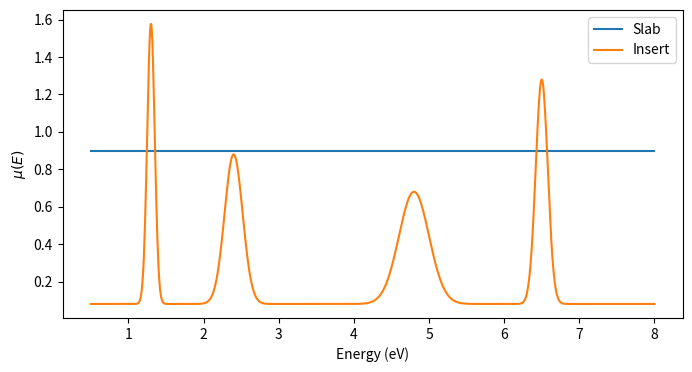
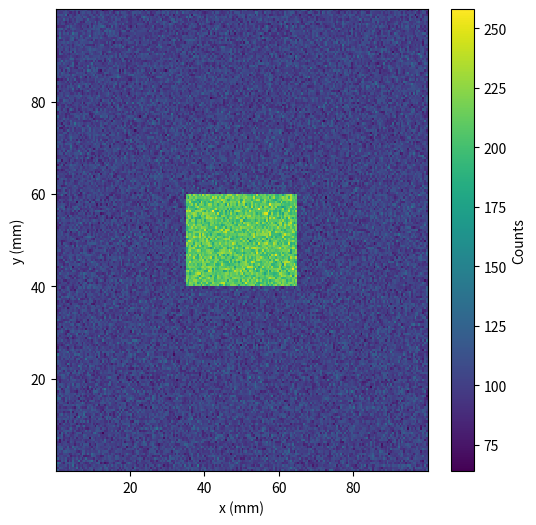
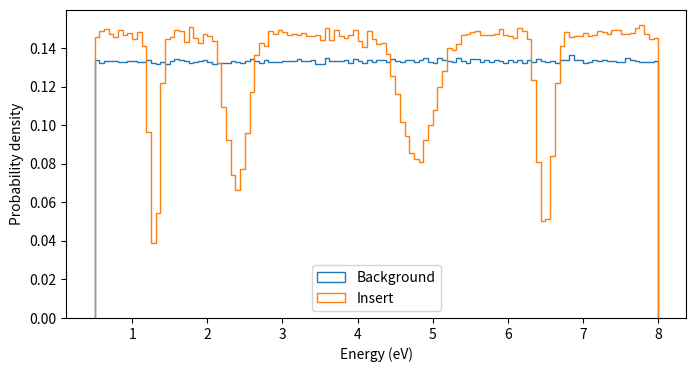

The script that saved these images, in order: (Note: this script raises an exception after producing the figures.)
import numpy as np
import pandas as pd
import matplotlib.pyplot as plt

rng = np.random.default_rng(12345)

class Material:
    def mu(self, E):
        raise NotImplementedError


class FlatMaterial(Material):
    def __init__(self, mu0):
        self.mu0 = mu0

    def mu(self, E):
        return np.full_like(E, self.mu0)


class ResonanceMaterial(Material):
    """
    Fake neutron absorption spectrum.

    Parameters
    ----------
    baseline : float
        Constant attenuation.
    peaks : list of tuples
        (centre, width, amplitude)
    """

    def __init__(self, baseline, peaks):
        self.baseline = baseline
        self.peaks = peaks

    def mu(self, E):

        mu = np.full_like(E, self.baseline)

        for centre, width, amp in self.peaks:
            mu += amp * np.exp(
                -0.5 * ((E - centre) / width) ** 2
            )

        return mu

class Rectangle:

    def __init__(self, xmin, xmax, ymin, ymax, material):
        self.xmin = xmin
        self.xmax = xmax
        self.ymin = ymin
        self.ymax = ymax
        self.material = material

    def contains(self, x, y):
        return (
            (x >= self.xmin)
            & (x <= self.xmax)
            & (y >= self.ymin)
            & (y <= self.ymax)
        )

background = FlatMaterial(0.9)

fake_fe = ResonanceMaterial(
    baseline=0.08,
    peaks=[
        (1.3, 0.05, 1.5),
        (2.4, 0.12, 0.8),
        (4.8, 0.20, 0.6),
        (6.5, 0.08, 1.2),
    ],
)

insert = Rectangle(
    35,
    65,
    40,
    60,
    fake_fe,
)

E = np.linspace(0.5, 8.0, 1000)

plt.figure(figsize=(8,4))
plt.plot(E, background.mu(E), label="Slab")
plt.plot(E, fake_fe.mu(E), label="Insert")
plt.xlabel("Energy (eV)")
plt.ylabel(r"$\mu(E)$")
plt.legend()
plt.show()

N = 10_000_000

x = rng.uniform(0, 100, N)
y = rng.uniform(0, 100, N)

# Uniform energy for now
E = rng.uniform(0.5, 8.0, N)

inside = insert.contains(x, y)

mu = background.mu(E)

mu[inside] = insert.material.mu(E[inside])

thickness = 1.0

transmission = np.exp(-mu * thickness)

keep = rng.random(N) < transmission

events = pd.DataFrame(
    {
        "x": x[keep],
        "y": y[keep],
        "E": E[keep],
    }
)

print(events.head())
print()
print(f"Detected events : {len(events):,}")

plt.figure(figsize=(6,6))

plt.hist2d(
    events.x,
    events.y,
    bins=200,
)

plt.xlabel("x (mm)")
plt.ylabel("y (mm)")
plt.colorbar(label="Counts")

plt.show()

inside_det = insert.contains(events.x.values,
                             events.y.values)

plt.figure(figsize=(8,4))

plt.hist(
    events.E[~inside_det],
    bins=120,
    density=True,
    histtype="step",
    label="Background",
)

plt.hist(
    events.E[inside_det],
    bins=120,
    density=True,
    histtype="step",
    label="Insert",
)

plt.xlabel("Energy (eV)")
plt.ylabel("Probability density")
plt.legend()

plt.show()

from PIL import Image, ImageDraw

def make_meterial_patch(text: str, value: int) -> np.ndarray:
    img = Image.new("L", (64, 64), 0)

    draw = ImageDraw.Draw(img)
    for i in range(0, 64, 12):
        draw.text((0, i), (text + " ") * 15, fill=255)
    a = np.array(img)
    # return a, img
    # print(a.min(), a.max())
    return np.where(a > 0, value, 0).astype(int)

# table = np.empty((9, 18), dtype=str)
# table[...] = ""
# table[0, 0] = "H"
# table[0, 17] = "He"
# table[3, 7] = "Fe"



# element coordinates in the periodic table
elements = {
    "H": {"loc": (0, 0), "material": ResonanceMaterial(
        baseline=0.08,
        peaks=[
            (1.3, 0.05, 1.5),
            (2.4, 0.12, 0.8),
            (4.8, 0.20, 0.6),
            (6.5, 0.08, 1.2),
        ],
    ), "value": 1},
    "He": {"loc": (0, 17), "material": ResonanceMaterial(
        baseline=0.08,
        peaks=[
            (3.3, 0.05, 1.5),
            (5.6, 0.12, 0.8),
            (6.5, 0.20, 0.6),
        ],
    ), "value": 2},
    # "Li": (1, 0),
    # "Be": (1, 1),
    # "B": (1, 12),
    # "C": (1, 13),
    # "N": (1, 14),
    # "O": (1, 15),
    # "F": (1, 16),
    # "Ne": (1, 17),
    # "Na": (2, 0),
    # "Mg": (2, 1),
    # "Al": (2, 12),
    # "Si": (2, 13),
    # "P": (2, 14),
    # "S": (2, 15),
    # "Cl": (2, 16),
    # "Ar": (2, 17),
    # "K": (3, 0),
    # "Ca": (3, 1),
    # "Sc": (3, 2),
    # "Ti": (3, 3),
    # "V": (3, 4),
    # "Cr": (3, 5),
    # "Mn": (3, 6),
    # "Fe": (3, 7),
    # "Co": (3, 8),
    # "Ni": (3, 9),
    # "Cu": (3, 10),
    # "Zn": (3, 11),
    # "Ga": (3, 12),
    # "Ge": (3, 13),
    # "As": (3, 14),
    # "Se": (3, 15),
    # "Br": (3, 16),
    # "Kr": (3, 17),
    # "Rb": (4, 0),
    # "Sr": (4, 1),
    # "Y": (4, 2),
    # "Zr": (4, 3),
    # "Nb": (4, 4),
    # "Mo": (4, 5),
    # "Tc": (4, 6),
    # "Ru": (4, 7),
    # "Rh": (4, 8),
    # "Pd": (4, 9),
    # "Ag": (4, 10),
    # "Cd": (4, 11),
    # "In": (4, 12),
    # "Sn": (4, 13),
    # "Sb": (4, 14),
    # "Te": (4, 15),
    # "I": (4, 16),
    # "Xe": (4, 17),
    # "Cs": (5, 0),
    # "Ba": (5, 1),
    # "La": (5, 2),
    # "Hf": (5, 3),
    # "Ta": (5, 4),
    # "W": (5, 5),
    # "Re": (5, 6),
    # "Os": (5, 7),
    # "Ir": (5, 8),
    # "Pt": (5, 9),
    # "Au": (5, 10),
    # "Hg": (5, 11),
    # "Tl": (5, 12),
    # "Pb": (5, 13),
    # "Bi": (5, 14),
    # "Po": (5, 15),
    # "At": (5, 16),
    # "Rn": (5, 17),
    # "Fr": (6, 0),
    # "Ra": (6, 1),
    # "Ac": (6, 2),
    # "Rf": (6, 3),
    # "Db": (6, 4),
    # "Sg": (6, 5),
    # "Bh": (6, 6),
    # "Hs": (6, 7),
    # "Mt": (6, 8),
    # "Ds": (6, 9),
    # "Rg": (6, 10),
    # "Cn": (6, 11),
    # "Nh": (6, 12),
    # "Fl": (6, 13),
    # "Mc": (6, 14),
    # "Lv": (6, 15),
    # "Ts": (6, 16),
    # "Og": (6, 17),
    # "Ce": (7, 3),
    # "Pr": (7, 4),
    # "Nd": (7, 5),
    # "Pm": (7, 6),
    # "Sm": (7, 7),
    # "Eu": (7, 8),
    # "Gd": (7, 9),
    # "Tb": (7, 10),
    # "Dy": (7, 11),
    # "Ho": (7, 12),
    # "Er": (7, 13),
    # "Tm": (7, 14),
    # "Yb": (7, 15),
    # "Lu": (7, 16),
    # "Th": (8, 3),
    # "Pa": (8, 4),
    # "U": (8, 5),
    # "Np": (8, 6),
    # "Pu": (8, 7),
    # "Am": (8, 8),
    # "Cm": (8, 9),
    # "Bk": (8, 10),
    # "Cf": (8, 11),
    # "Es": (8, 12),
    # "Fm": (8, 13),
    # "Md": (8, 14),
    # "No": (8, 15),
    # "Lr": (8, 16),
}

element_list = list(elements.keys())

dx = 64
pad = 20

nrows = 9
ncols = 18

nx = ncols * (dx + pad) + pad
ny = nrows * (dx + pad) + pad

materials = np.zeros((ny, nx), dtype=int)

for i, (element, data) in enumerate(elements.items()):
    row, col = data["loc"]
    x0 = col * (dx + pad) + pad
    y0 = row * (dx + pad) + pad

    patch = make_meterial_patch(element, value=i + 1)

    materials[y0:y0+dx, x0:x0+dx] = patch

materials = np.flipud(materials)

%matplotlib widget

import plopp as pp

pp.plot(materials)

from scipy.interpolate import interp1d

# 1. Pre-compute 1D transmission curves for each material
E_grid = np.linspace(0.5, 8.0, 200)
thickness = 1.0

# Background (material index 0)
transmission_curves = {
    0: np.exp(-background.mu(E_grid) * thickness)
}

# Each element
for i, (element, data) in enumerate(elements.items()):
    mat_idx = i + 1
    mu = data["material"].mu(E_grid)
    transmission_curves[mat_idx] = np.exp(-mu * thickness)

# 2. Create interpolators
interpolators = {
    idx: interp1d(E_grid, trans, bounds_error=False, fill_value=0)
    for idx, trans in transmission_curves.items()
}



# Generate events
N = 100_000_000

x = rng.uniform(0, materials.shape[1], N)
y = rng.uniform(0, materials.shape[0], N)

# Uniform energy for now
E = rng.uniform(0.5, 8.0, N)

# 3. Apply to events
# Look up material index for each event
mat_indices = materials[y.astype(int), x.astype(int)]


# Compute transmission for each event using its material's curve
transmission = np.zeros(N)
for mat_idx in np.unique(mat_indices):
    mask = mat_indices == mat_idx
    transmission[mask] = interpolators[mat_idx](E[mask])

keep = rng.random(N) < transmission

import scipp as sc

events = sc.DataArray(
    data=sc.ones(sizes={"event": np.count_nonzero(keep)}),
    coords={
        "x": sc.array(dims=["event"], values=x[keep], unit="mm"),
        "y": sc.array(dims=["event"], values=y[keep], unit="mm"),
        "E": sc.array(dims=["event"], values=E[keep], unit="keV"),
    }
)

print(f"Detected events : {len(events):,}")

events.hist(y=776, x=1532).plot()

materials.shape

H = events.bin(x=sc.array(dims=["x"], values=[10., 90.], unit="mm"),
               y=sc.array(dims=["y"], values=[690., 760.], unit="mm"))
H

H.squeeze().hist(E=300).plot()

He = events.bin(x=sc.array(dims=["x"], values=[1440., 1515.], unit="mm"),
               y=sc.array(dims=["y"], values=[690., 760.], unit="mm"))
He.squeeze().hist(E=300).plot()



class Realistic1vMaterial(Material):
    """
    Simplified but physically motivated neutron cross-section.

    Combines:
    - 1/v absorption (proportional to 1/sqrt(E))
    - Constant scattering
    - Optional resonance peaks (Breit-Wigner)
    """
    def __init__(self, sigma_abs_thermal, sigma_scatt, resonances=None):
        """
        Parameters
        ----------
        sigma_abs_thermal : float
            Absorption cross-section at 25 meV (barns)
        sigma_scatt : float
            Scattering cross-section (barns, approximately constant)
        resonances : list of tuples, optional
            Each tuple is (E_res_meV, width_meV, strength)
        """
        self.sigma_abs_thermal = sigma_abs_thermal
        self.sigma_scatt = sigma_scatt
        self.E_thermal = 25.0  # meV (thermal energy)
        self.resonances = resonances or []

    def mu(self, E_meV):
        """
        Return total cross-section in barns.

        Parameters
        ----------
        E_meV : array-like
            Neutron energy in meV
        """
        # 1/v absorption (goes as 1/sqrt(E))
        sigma_abs = self.sigma_abs_thermal * np.sqrt(self.E_thermal / E_meV)

        # Add resonances (Breit-Wigner formula)
        for E_res, width, strength in self.resonances:
            sigma_abs += strength * width**2 / ((E_meV - E_res)**2 + width**2)

        # Total cross-section
        sigma_total = sigma_abs + self.sigma_scatt

        # Convert barns to your units (adjust factor as needed)
        return sigma_total / 100.0

# Iron (Fe) - moderate absorber, small resonance around 1.15 keV (1150 meV)
fe_material = Realistic1vMaterial(
    sigma_abs_thermal=2.56,  # barns at 25 meV
    sigma_scatt=11.62,        # barns
    resonances=[
        (1150, 100, 5000),    # Resonance at ~1.15 eV
    ]
)

# Gold (Au) - strong absorber with famous 4.9 eV resonance!
au_material = Realistic1vMaterial(
    sigma_abs_thermal=98.65,  # barns at 25 meV (high!)
    sigma_scatt=9.3,           # barns
    resonances=[
        (4900, 150, 30000),   # Famous Au-197 resonance at 4.9 eV (4900 meV)
    ]
)

# Plot comparison over your energy range
energies_meV = np.logspace(np.log10(0.2), np.log10(10000), 500)  # 0.2 to 10000 meV

fe_xs = fe_material.mu(energies_meV) * 100  # Convert back to barns
au_xs = au_material.mu(energies_meV) * 100

plt.figure(figsize=(12, 6))
plt.loglog(energies_meV, fe_xs, label='Fe (Iron)', linewidth=2)
plt.loglog(energies_meV, au_xs, label='Au (Gold)', linewidth=2)
plt.axvline(25, color='gray', linestyle='--', alpha=0.5, label='Thermal (25 meV)')
plt.xlabel('Energy (meV)')
plt.ylabel('Total Cross-Section (barns)')
plt.title('Realistic Neutron Cross-Sections (0.2-10,000 meV)')
plt.legend()
plt.grid(True, alpha=0.3, which='both')
plt.xlim(0.2, 10000)
plt.show()

# Test at specific energies
test_E_meV = np.array([0.2, 1.0, 25, 100, 1000, 4900, 10000])
print("Energy (meV):", test_E_meV)
print("Fe xs (barns):", fe_material.mu(test_E_meV) * 100)
print("Au xs (barns):", au_material.mu(test_E_meV) * 100)

import NCrystal as NC

# Load a material (can be element or compound)
# info = NC.createInfo("Al_sg225.ncmat")  # Aluminum
scatter = NC.createScatter("Al_sg225.ncmat")

# Get cross-section at specific energy
neutron_energy_eV = 25e-3  # 25 meV (thermal)
xs_total = scatter.xsect(ekin=neutron_energy_eV)  # in barns

# Or for a range of energies
energies = np.logspace(-3, 2, 1000)  # eV
xs_values = scatter.xsect(ekin=energies)

pp.xyplot(energies, xs_values, logx=True, xlabel='Energy (eV)', ylabel='Cross-section (barns)', title='Aluminum Cross-Section from NCrystal',
          ls='solid', marker=None)

scatter.plot()
